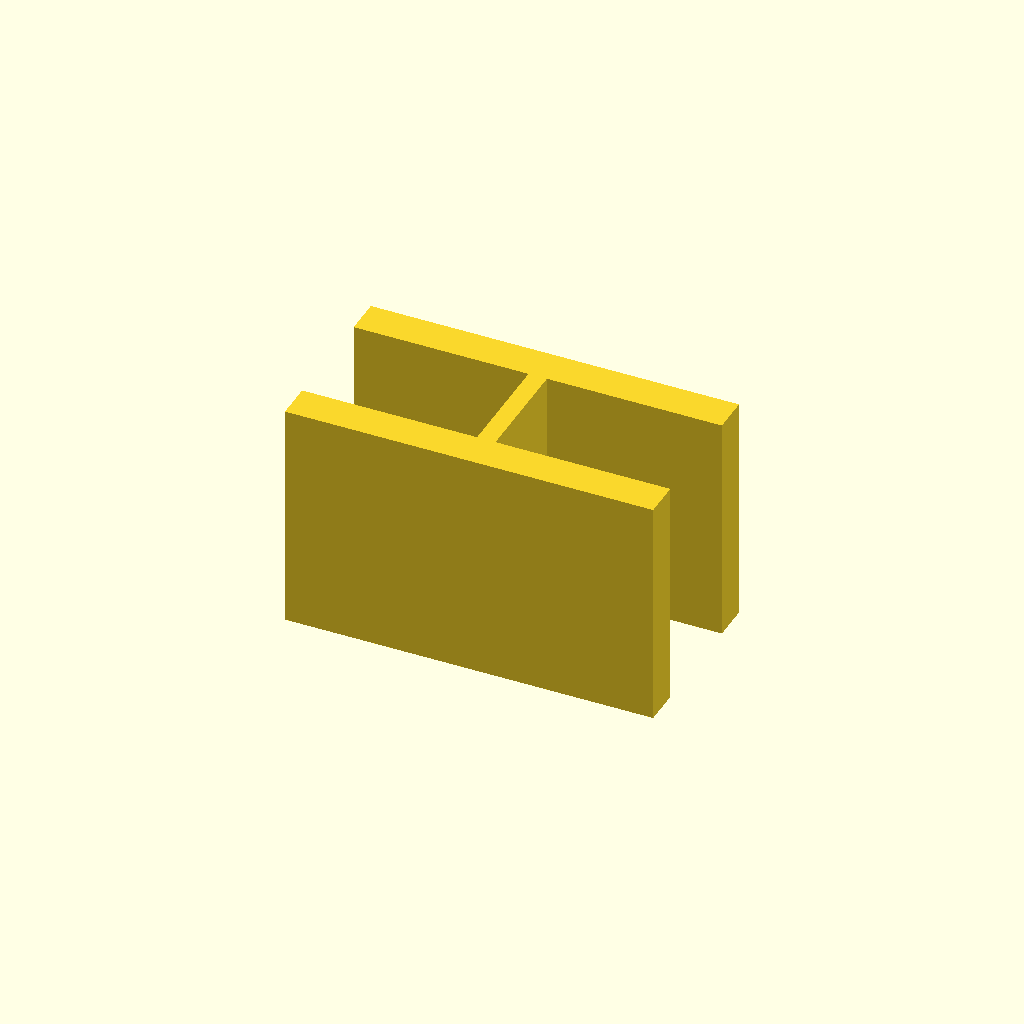
Cell 1 — every parameter at its default value.
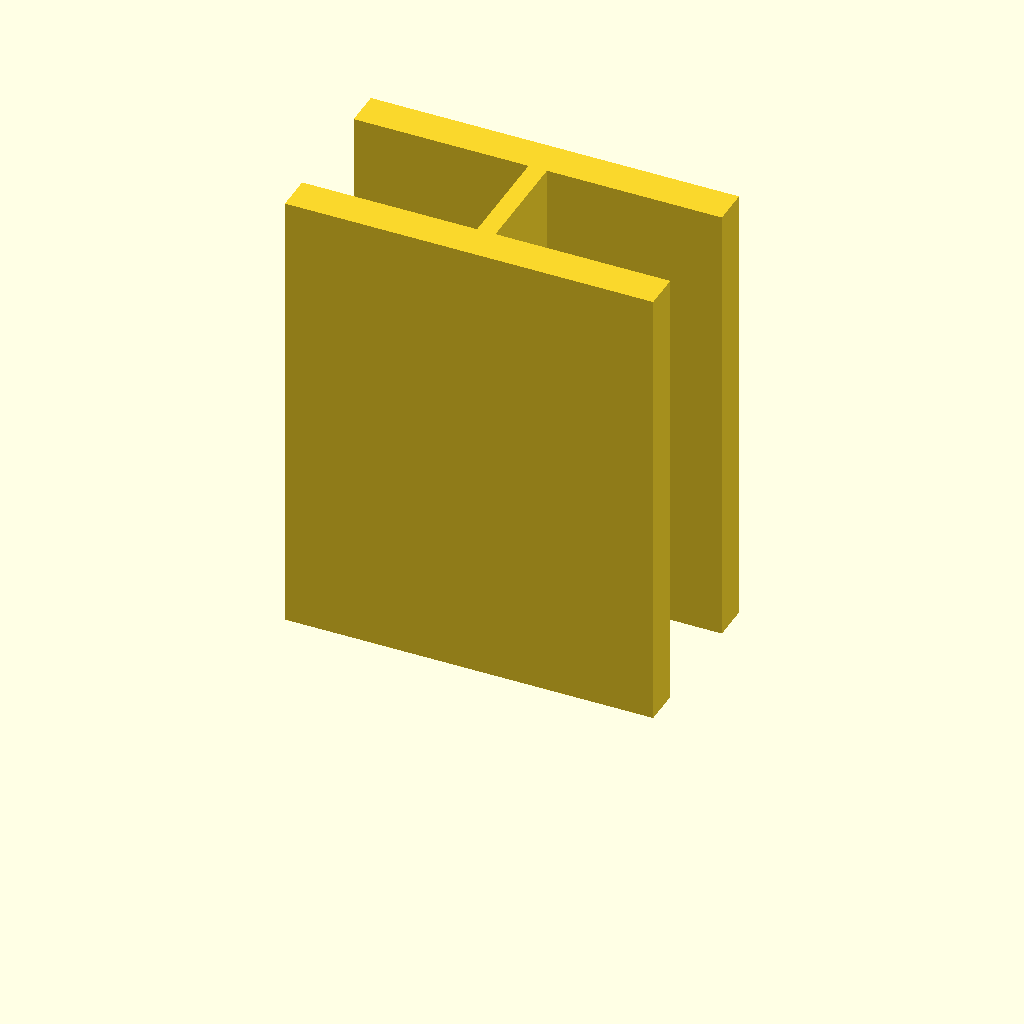
Cell 2: plate_t = 100 (everything else at default).
All cells are drawn from one camera (rotation 55°, 0°, 25°, orthographic, colour scheme Cornfield), so only the parameter changes between them.
The OpenSCAD source (optional_data/data/sketch3/structsections/part_0218.scad):
$fn = 32;

// ----------------------------------------------------------------------
// Structural section: ibeam 80 x 40 mm
// ----------------------------------------------------------------------

// --- parameters (mm) ---
sec_w = 80;               // section width, X
sec_h = 40;               // section height, Y
flange_t = 8;             // flange thickness
web_t = 4;                // web thickness
plate_t = 50;             // cut length, Z (extrusion height)

profile = [[0, 0], [80, 0], [80, 8], [42, 8], [42, 32], [80, 32], [80, 40], [0, 40], [0, 32], [38, 32], [38, 8], [0, 8]];  // primary outline, 12 points, counter clockwise

// --- the one profile operation ---
linear_extrude(height = plate_t) polygon(points = profile);
Customizer parameters (derived from the source; name, type, default, range or options):
sec_w: number, default 80
sec_h: number, default 40
flange_t: number, default 8
web_t: number, default 4
plate_t: number, default 50
